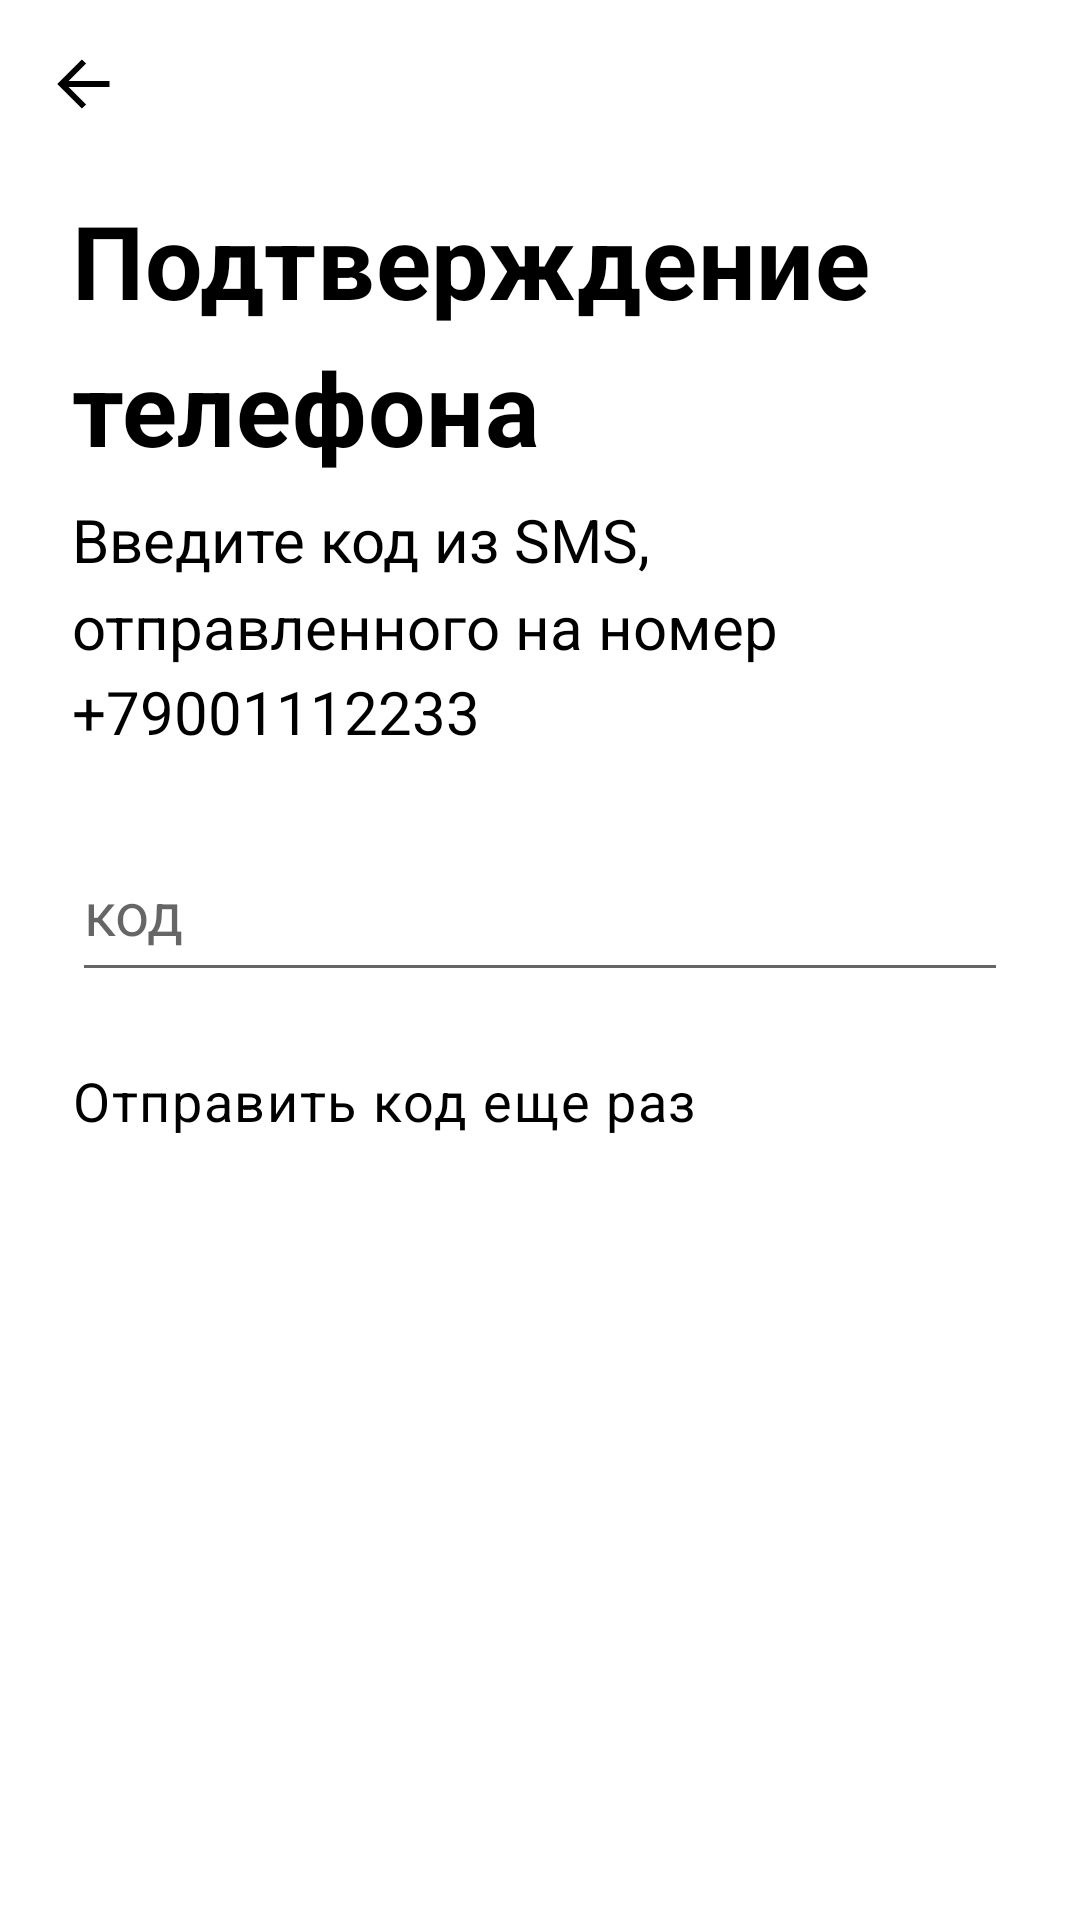

The Android layout XML behind this screen, and the referenced resources:
<!-- AndroidManifest.xml: application theme Theme.TestApp1 -->
<!-- res/layout/fragment_login_step_two.xml -->
<?xml version="1.0" encoding="utf-8"?>
<LinearLayout xmlns:android="http://schemas.android.com/apk/res/android"
    xmlns:app="http://schemas.android.com/apk/res-auto"
    xmlns:tools="http://schemas.android.com/tools"
    android:layout_width="match_parent"
    android:layout_height="match_parent"
    tools:context=".login.step.two.LoginStepTwoFragment"
    android:orientation="vertical">

    <androidx.appcompat.widget.Toolbar
        android:id="@+id/lst_action_bar"
        android:layout_width="match_parent"
        android:layout_height="?attr/actionBarSize"
        app:navigationIcon="@drawable/ic_back_24dp"/>

    <TextView
        android:id="@+id/lst_tv_header"
        style="@style/Widget.TestApp1.TextView.Main"
        android:layout_width="match_parent"
        android:layout_height="wrap_content"
        android:text="@string/lst_header"
        android:textAppearance="@style/TextAppearance.TestApp1.Headline4.5" />

    <TextView
        android:id="@+id/lst_tv_explanation"
        style="@style/Widget.TestApp1.TextView.Main"
        android:layout_width="match_parent"
        android:layout_height="wrap_content"
        android:text="@string/lst_tv_explanation"
        android:textAppearance="@style/TextAppearance.TestApp1.Body00" />

    <EditText
        android:id="@+id/lst_et_code"
        style="@style/Widget.TestApp1.EditText"
        android:layout_width="match_parent"
        android:layout_height="wrap_content"
        android:layout_marginTop="@dimen/margin_large"
        android:hint="@string/lst_et_code_hint"
        android:importantForAutofill="no"
        android:inputType="numberPassword"
        android:maxLength="@integer/code_field_max_length"
        android:textAppearance="@style/TextAppearance.TestApp1.Body00"
        tools:ignore="TextContrastCheck,SpeakableTextPresentCheck" />

    <TextView
        android:id="@+id/lst_tv_request_again"
        style="@style/Widget.TestApp1.TextView.Main"
        android:layout_width="match_parent"
        android:layout_height="wrap_content"
        android:layout_marginTop="@dimen/margin_large"
        android:text="@string/lst_tv_request_again"
        android:textAppearance="@style/TextAppearance.TestApp1.Body01" />
</LinearLayout>
<!-- resources referenced by this layout -->
<resources>
  <dimen name="margin_large">24dp</dimen>
  <!-- drawable ic_back_24dp (drawable) -->
  <vector xmlns:android="http://schemas.android.com/apk/res/android"
      android:width="24dp"
      android:height="24dp"
      android:viewportWidth="24"
      android:viewportHeight="24">
    <path
        android:pathData="M20.5,12h-16"
        android:strokeWidth="2"
        android:fillColor="#00000000"
        android:strokeColor="#000000"/>
    <path
        android:pathData="M12,4.5L4.5,12l7.5,7.5"
        android:strokeWidth="2"
        android:fillColor="#00000000"
        android:strokeColor="#000000"/>
  </vector>
  <integer name="code_field_max_length">4</integer>
  <string name="lst_et_code_hint">код</string>
  <string name="lst_header">Подтверждение телефона</string>
  <string name="lst_tv_explanation">Введите код из SMS, отправленного на номер +79001112233</string>
  <string name="lst_tv_request_again">Отправить код еще раз</string>
  <style name="TextAppearance.TestApp1.Body00" parent="TextAppearance.TestApp1.Body0">
          <item name="android:letterSpacing">@integer/body00_letter_spacing</item>
      </style>
  <style name="TextAppearance.TestApp1.Body01" parent="TextAppearance.TestApp1.Body0">
          <item name="android:textSize">@dimen/body01_size</item>
      </style>
  <style name="TextAppearance.TestApp1.Headline4.5" parent="TextAppearance.MaterialComponents.Headline4">
          <item name="android:textSize">@dimen/headline4_5_size</item>
          <item name="android:textStyle">bold</item>
      </style>
  <style name="Widget.TestApp1.EditText" parent="Widget.AppCompat.EditText">
          <item name="android:layout_marginStart">@dimen/margin_large</item>
          
          <item name="android:layout_marginEnd">@dimen/margin_large</item>
          <item name="android:minHeight">@dimen/et_height</item>
      </style>
  <style name="Widget.TestApp1.TextView.Main" parent="Widget.TestApp1.TextView.Base">
          <item name="android:layout_marginStart">@dimen/margin_large</item>
          <item name="android:layout_marginTop">@dimen/margin_small</item>
          <item name="android:layout_marginEnd">@dimen/margin_large</item>
      </style>
  <style name="TextAppearance.TestApp1.Body0" parent="TextAppearance.MaterialComponents.Body1">
          <item name="android:textSize">@dimen/body0_size</item>
      </style>
  <dimen name="body01_size">18sp</dimen>
  <dimen name="headline4_5_size">34sp</dimen>
  <dimen name="et_height">56dp</dimen>
  <style name="Widget.TestApp1.TextView.Base" parent="Widget.AppCompat.TextView">
          <item name="android:textColor">?android:attr/colorForeground</item>
          <item name="android:lineSpacingMultiplier">1.2</item>
      </style>
  <dimen name="margin_small">8dp</dimen>
  <color name="blue_500">#3F51B5</color>
  <color name="blue_700">#303F9F</color>
  <color name="white">#FFFFFFFF</color>
  <color name="pink_500">#E91E98</color>
  <color name="pink_700">#C21875</color>
  <color name="black">#FF000000</color>
  <style name="Widget.TestApp1.ActionBar" parent="Widget.AppCompat.ActionBar">
          <item name="android:background">@android:color/transparent</item>
          <item name="android:text">""</item>
          
          
          
          
      </style>
  <style name="Widget.TestApp1.SmallShapeAppearance" parent="ShapeAppearance.MaterialComponents.SmallComponent">
          <item name="cornerFamily">rounded</item>
          <item name="cornerSize">50%</item>
      </style>
  <style name="Widget.TestApp1.MediumShapeAppearance" parent="ShapeAppearance.MaterialComponents.MediumComponent">
          <item name="cornerFamily">rounded</item>
          <item name="cornerSize">@dimen/card_corner_radius</item>
      </style>
  <dimen name="body0_size">20sp</dimen>
  <dimen name="card_corner_radius">8dp</dimen>
</resources>
